Photos from the image-classification dataset "images" in the GitHub repository JunmyeongPark/yolo26_kant. Its 5 classes are: knob, sign green, sign off, sign red, sign yellow.

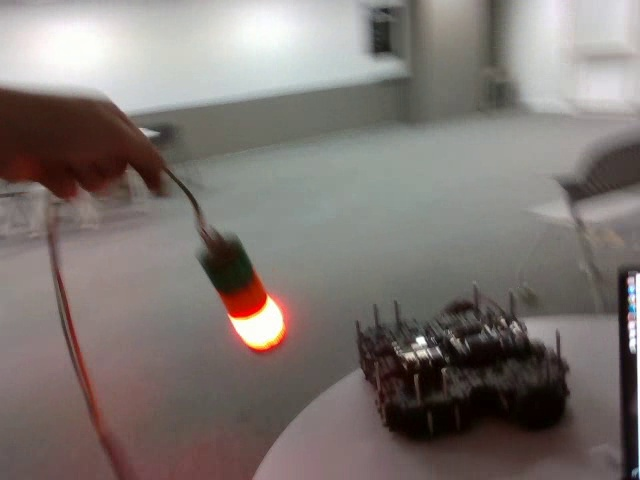
Label: sign red

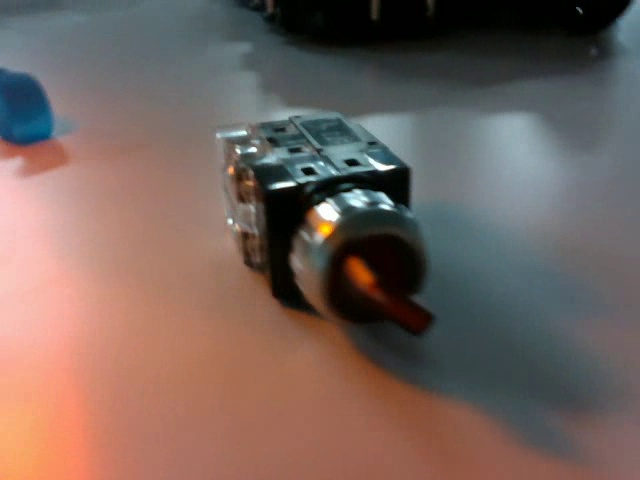
Label: knob

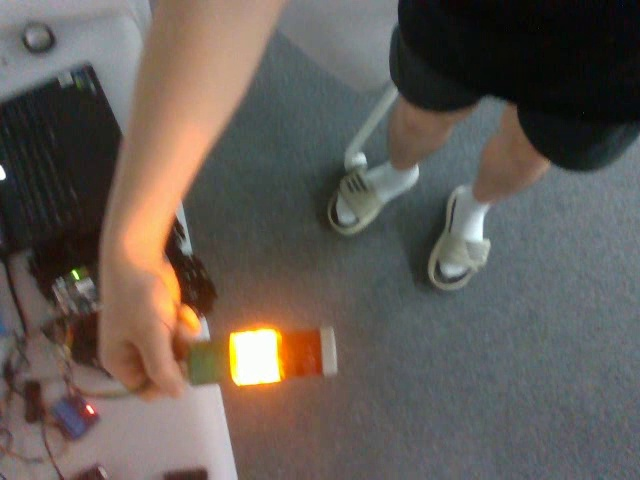
Label: sign yellow

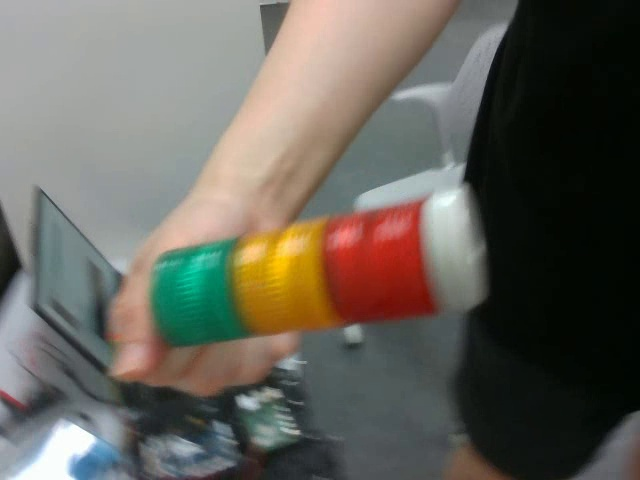
Label: sign off

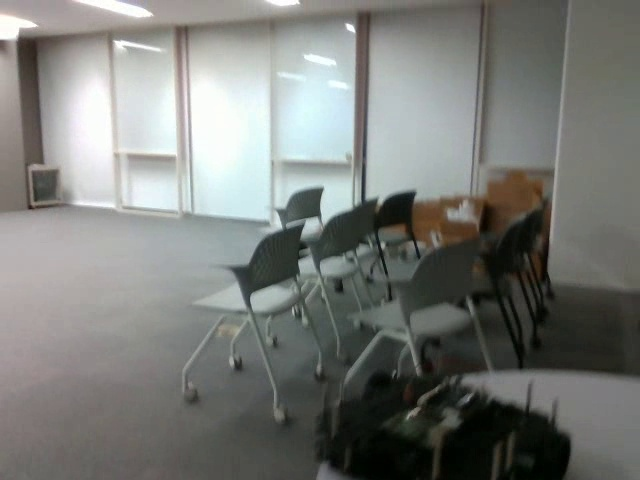
Label: sign green

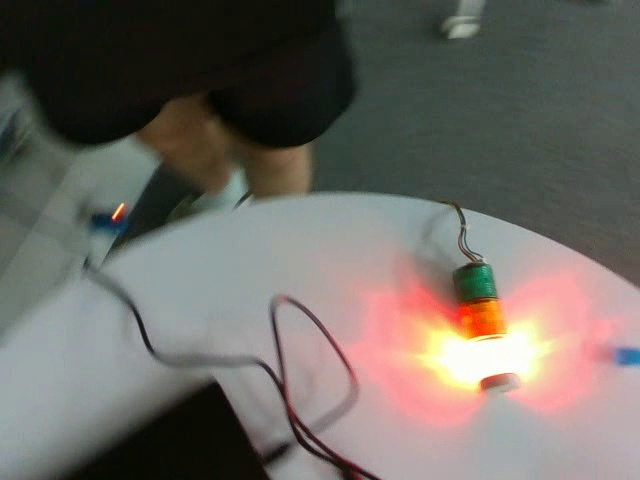
Label: sign red
